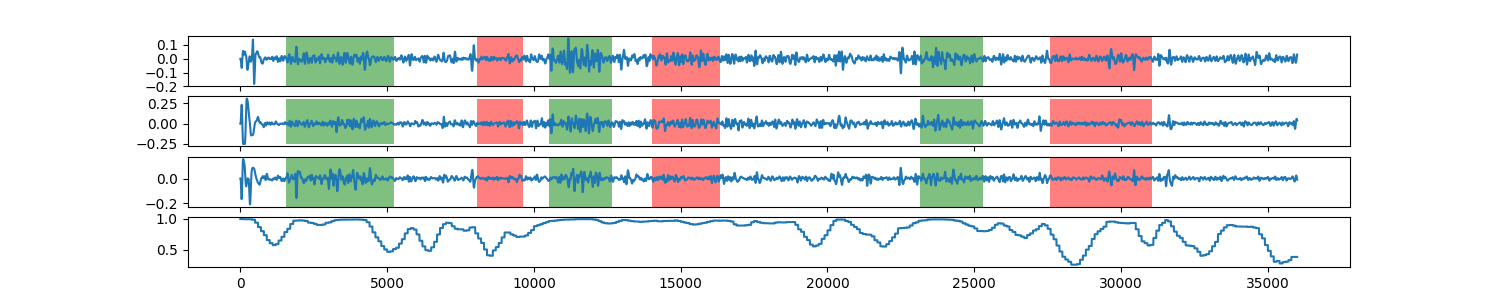

The data file committed next to this chart (first rows):
0, 0.996453430239
1, 0.9965
2, 0.9965
3, 0.9965
4, 0.9965
5, 0.9965
6, 0.9965
7, 0.9965
8, 0.9965
9, 0.9965
10, 0.9965
11, 0.9965
12, 0.9965
13, 0.9965
14, 0.9965
15, 0.9965
16, 0.9965
17, 0.9965
18, 0.9965
19, 0.9965
20, 0.9965
21, 0.9965
22, 0.9965
23, 0.9965
24, 0.9965
25, 0.9965
26, 0.9965
27, 0.9965
28, 0.9965
29, 0.9965
30, 0.9965
31, 0.9965
32, 0.9965
33, 0.9965
34, 0.9965
35, 0.9965
36, 0.9965
37, 0.9965
38, 0.9965
39, 0.9965
40, 0.9965
41, 0.9965
42, 0.9965
43, 0.9965
44, 0.9965
45, 0.9965
46, 0.9965
47, 0.9965
48, 0.9965
49, 0.9965
50, 0.9965
51, 0.9965
52, 0.9965
53, 0.9965
54, 0.9965
55, 0.9965
56, 0.9965
57, 0.9965
58, 0.9965
59, 0.9965
60, 0.9965
... 35,939 more rows
